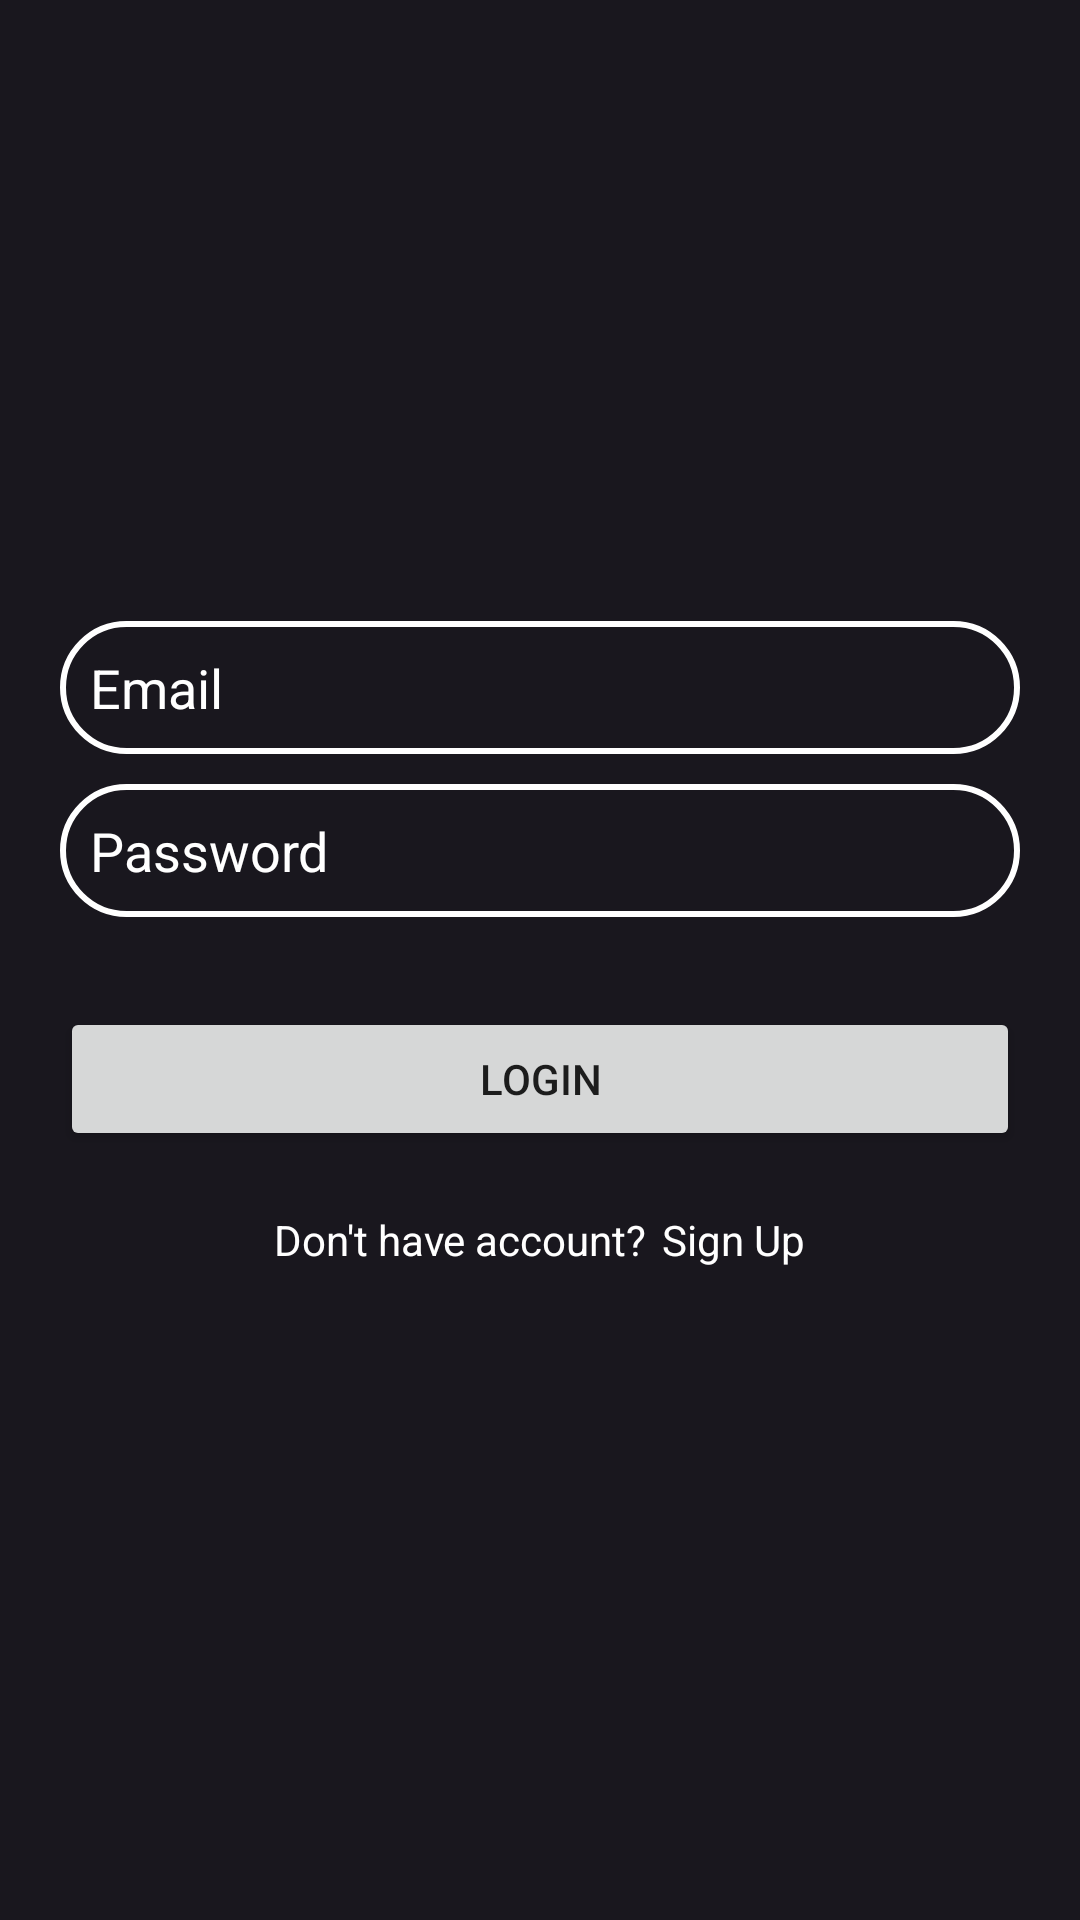

Layout XML and referenced resources for this Android screen:
<!-- AndroidManifest.xml: application theme Theme.StreamMusic -->
<!-- res/layout/activity_login.xml -->
<?xml version="1.0" encoding="utf-8"?>
<LinearLayout xmlns:android="http://schemas.android.com/apk/res/android"
    xmlns:app="http://schemas.android.com/apk/res-auto"
    xmlns:tools="http://schemas.android.com/tools"
    android:layout_width="match_parent"
    android:layout_height="match_parent"
    android:orientation="vertical"
    android:background="@color/colorPrimaryDark"
    android:gravity="center"
    android:padding="20dp"
    tools:context=".LoginActivity">
    <EditText
        android:id="@+id/edt_login_email"
        android:layout_width="match_parent"
        android:layout_height="wrap_content"
        android:hint="Email"
        android:padding="10dp"
        android:background="@drawable/search_outline"
        android:inputType="textEmailAddress"
        android:maxLength="100"
        android:imeOptions="actionNext"
        android:textColorHint="@color/white"
        android:textColor="@color/white"></EditText>
    <EditText
        android:id="@+id/edt_login_password"
        android:layout_width="match_parent"
        android:layout_height="wrap_content"
        android:padding="10dp"
        android:hint="Password"
        android:background="@drawable/search_outline"
        android:imeOptions="actionDone"
        android:layout_marginTop="10dp"
        android:maxLength="100"
        android:textColorHint="@color/white"
        android:inputType="textPassword"
        android:textColor="@color/white"></EditText>
    <Button
        android:id="@+id/btnLogin"
        android:layout_width="match_parent"
        android:layout_height="wrap_content"
        android:text="Login"
        android:layout_marginTop="30dp"/>
    <LinearLayout
        android:id="@+id/layout_signUp"
        android:layout_width="wrap_content"
        android:layout_height="wrap_content"
        android:gravity="center"
        android:padding="10dp"
        android:layout_marginTop="10dp"
        android:orientation="horizontal">
        <TextView
            android:layout_width="wrap_content"
            android:layout_height="wrap_content"
            android:textColor="@color/white"
            android:text="Don't have account?"/>
        <TextView
            android:layout_width="wrap_content"
            android:layout_height="wrap_content"
            android:layout_marginStart="5dp"
            android:textColor="@color/white"
            android:text="Sign Up"/>
    </LinearLayout>
</LinearLayout>
<!-- resources referenced by this layout -->
<resources>
  <color name="colorPrimaryDark">#19171E</color>
  <color name="white">#FFFFFFFF</color>
  <!-- drawable search_outline (drawable) -->
  <?xml version="1.0" encoding="utf-8"?>
  <shape xmlns:android="http://schemas.android.com/apk/res/android">
  <stroke android:color="@color/white" android:width="2dp"></stroke>
      <corners android:radius="30dp"/>
  </shape>
  <style name="Theme.StreamMusic" parent="Theme.MaterialComponents.DayNight.NoActionBar">
          
          <item name="colorPrimary">@color/purple_500</item>
          <item name="colorPrimaryVariant">@color/purple_700</item>
          <item name="colorOnPrimary">@color/white</item>
          
          <item name="colorSecondary">@color/teal_200</item>
          <item name="colorSecondaryVariant">@color/teal_700</item>
          <item name="colorOnSecondary">@color/black</item>
          
          <item name="android:statusBarColor" tools:targetApi="l">?attr/colorPrimaryVariant</item>
          
      </style>
  <color name="purple_500">#FF6200EE</color>
  <color name="purple_700">#FF3700B3</color>
  <color name="teal_200">#FF03DAC5</color>
  <color name="teal_700">#FF018786</color>
  <color name="black">#FF000000</color>
</resources>
